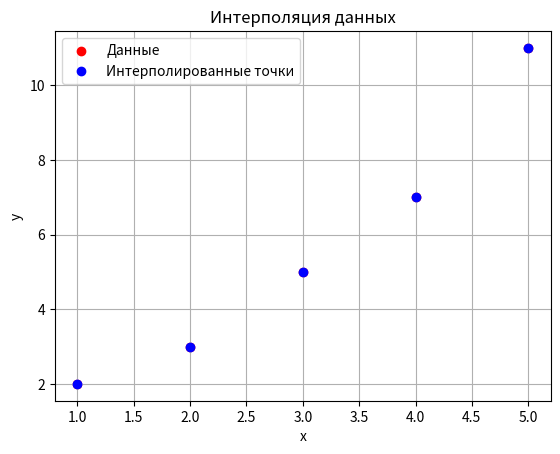

This figure's Python source:
import numpy as np
import pandas as pd
from scipy.interpolate import interp1d
import matplotlib.pyplot as plt

# Пример данных
data_x = {'x': [1, 2, 3, 4, 5]}
data_y = {'y': [2, 3, 5, 7, 11]}  # Пример значений Y

# Создаем DataFrame
df_x = pd.DataFrame(data_x)
df_y = pd.DataFrame(data_y)

# Создаем интерполяционную функцию
interp_function = interp1d(df_x['x'], df_y['y'], fill_value="extrapolate")

# Функция для получения y по x
def y_function(x):
    return interp_function(x)

# Пример использования функции
x_values = np.array([1, 2, 3, 4, 5])  # Новые значения x
y_values = y_function(x_values)

print("Значения y для x =", x_values, ":", y_values)

# Визуализация
plt.scatter(df_x['x'], df_y['y'], color='red', label='Данные')
plt.plot(x_values, y_values, 'bo', label='Интерполированные точки')
plt.legend()
plt.xlabel('x')
plt.ylabel('y')
plt.title('Интерполяция данных')
plt.grid()
plt.show()